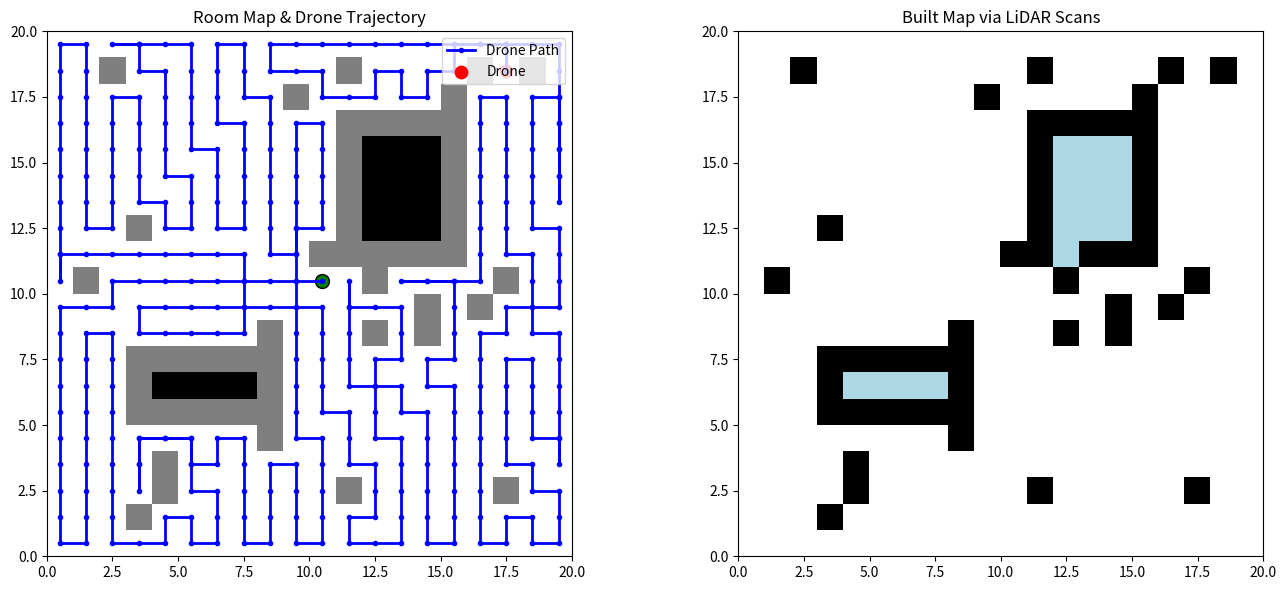

Write Python code to recreate this figure.
import numpy as np
import matplotlib.pyplot as plt
import networkx as nx
import random
import heapq
from matplotlib.colors import ListedColormap, BoundaryNorm


def astar(room, start, goal):

    width, height = room.shape

    def heuristic(a, b):
        return abs(a[0] - b[0]) + abs(a[1] - b[1])

    open_set = []
    heapq.heappush(open_set, (heuristic(start, goal), 0, start, [start]))
    visited = set()

    while open_set:
        est, cost, current, path = heapq.heappop(open_set)
        if current == goal:
            return path
        if current in visited:
            continue
        visited.add(current)
        for dx, dy in [(1, 0), (-1, 0), (0, 1), (0, -1)]:
            neighbor = (current[0] + dx, current[1] + dy)
            if 0 <= neighbor[0] < width and 0 <= neighbor[1] < height:
                if room[neighbor] == 0 and neighbor not in visited:
                    new_cost = cost + 1
                    est_new = new_cost + heuristic(neighbor, goal)
                    heapq.heappush(open_set, (est_new, new_cost, neighbor, path + [neighbor]))
    return None


def generate_room(size, num_obstacles=30):
    
    width, height = size
    room = np.zeros((width, height), dtype=int)

    for _ in range(num_obstacles):
        x = random.randint(1, width - 2)
        y = random.randint(1, height - 2)
        room[x, y] = 1

    num_closed_objects = 2  
    
    for _ in range(num_closed_objects):
        obj_width = random.randint(3, 6)
        obj_height = random.randint(3, 6)

        max_x = width - obj_height - 1
        max_y = height - obj_width - 1
        if max_x < 1 or max_y < 1:
            continue  
        top_left_x = random.randint(1, max_x)
        top_left_y = random.randint(1, max_y)

        room[top_left_x, top_left_y:top_left_y + obj_width] = 1  # Top border.
        room[top_left_x + obj_height - 1, top_left_y:top_left_y + obj_width] = 1  # Bottom border.
        room[top_left_x:top_left_x + obj_height, top_left_y] = 1  # Left border.
        room[top_left_x:top_left_x + obj_height, top_left_y + obj_width - 1] = 1  # Right border.

        
        room[top_left_x + 1:top_left_x + obj_height - 1, top_left_y + 1:top_left_y + obj_width - 1] = 2

    return room


class Drone:

    def __init__(self, room, start):
        self.room = room
        self.x, self.y = start  # Current cell
        self.path = [start]  # Actual path.
        self.visited = np.zeros(room.shape, dtype=bool)
        self.visited[start] = True
        self.planned_path = []  # Current planned route (list of cells).
        self.built_map = np.full(room.shape, -1, dtype=int) # Build map from LiDAR scans.
        self.lidar_range = 5  # Maximum LiDAR range.

        # Pose graph (for illustration).
        self.pose_graph = nx.Graph()
        self.pose_counter = 0
        self.pose_graph.add_node(self.pose_counter, pos=start)

    def get_free_neighbors(self):

        neighbors = []
        for dx, dy in [(1, 0), (-1, 0), (0, 1), (0, -1)]:
            nx_cell = self.x + dx
            ny_cell = self.y + dy
            if (0 <= nx_cell < self.room.shape[0]
                    and 0 <= ny_cell < self.room.shape[1]
                    and self.room[nx_cell, ny_cell] == 0):
                neighbors.append((nx_cell, ny_cell))
        return neighbors

    def move_to(self, next_pos):

        self.x, self.y = next_pos
        self.path.append(next_pos)
        self.visited[next_pos] = True
        self.pose_counter += 1
        self.pose_graph.add_node(self.pose_counter, pos=next_pos)
        self.pose_graph.add_edge(self.pose_counter - 1, self.pose_counter, weight=1)

    def plan_next_goal(self):

        width, height = self.room.shape
        candidates = [(i, j) for i in range(width) for j in range(height)
            if self.room[i, j] == 0 and not self.visited[i, j]]
        if candidates:
            curr = (self.x, self.y)
            candidates.sort(key=lambda cell: abs(cell[0] - curr[0]) + abs(cell[
                1] - curr[1]))
            return candidates[0]
        free_cells = [(i, j) for i in range(width) for j in range(height)
            if self.room[i, j] == 0 and (i, j) != (self.x, self.y)]
        if free_cells:
            return random.choice(free_cells)
        return None

    def plan_path_to_goal(self, goal):
        start = (self.x, self.y)
        return astar(self.room, start, goal)

    def follow_planned_path(self):
        
        if self.planned_path and len(self.planned_path) > 1:
            self.planned_path.pop(0)
            next_pos = self.planned_path[0]
            self.move_to(next_pos)
            return

        goal = self.plan_next_goal()
        if goal is not None:
            new_path = self.plan_path_to_goal(goal)
            if new_path is not None and len(new_path) > 1:
                self.planned_path = new_path
                self.planned_path.pop(0)
                next_pos = self.planned_path[0]
                self.move_to(next_pos)
                return

        # Fall back: choose a random free neighbor.
        neighbors = self.get_free_neighbors()
        if neighbors:
            next_pos = random.choice(neighbors)
            self.planned_path = [(self.x, self.y), next_pos]
            self.move_to(next_pos)

    def scan_environment(self):
        
        measurements = []
        angles = [0, 90, 180, 270]
        for angle in angles:
            hit_obstacle = False
            for r in range(1, self.lidar_range + 1):
                lx = self.x + int(round(np.cos(np.radians(angle)) * r))
                ly = self.y + int(round(np.sin(np.radians(angle)) * r))
                if 0 <= lx < self.room.shape[0] and 0 <= ly < self.room.shape[1]:
                    if self.room[lx, ly] != 0:
                        self.built_map[lx, ly] = 1
                        measurements.append((lx, ly))
                        hit_obstacle = True
                        break
                    else:
                        self.built_map[lx, ly] = 0
                else:
                    break
            if not hit_obstacle:
                for r in range(1, self.lidar_range + 1):
                    lx = self.x + int(round(np.cos(np.radians(angle)) * r))
                    ly = self.y + int(round(np.sin(np.radians(angle)) * r))
                    if 0 <= lx < self.room.shape[0] and 0 <= ly < self.room.shape[1]:
                        self.built_map[lx, ly] = 0
        return measurements



def visualize(room, drone):
    
    fig, axs = plt.subplots(1, 2, figsize=(14, 6))

    # Left: Display room layout and drone path.
    axs[0].imshow(room.T,
                  cmap="gray_r",
                  origin='lower',
                  extent=[0, room.shape[0], 0, room.shape[1]])
    rp = np.array(drone.path)
    if rp.shape[0] > 0:
        axs[0].plot(rp[:, 0] + 0.5,
                    rp[:, 1] + 0.5,
                    'b.-',
                    label="Drone Path",
                    linewidth=2)
    axs[0].scatter(drone.x + 0.5, drone.y + 0.5, c="red", s=80, label="Drone")
    if drone.planned_path and len(drone.planned_path) > 1:
        pp = np.array(drone.planned_path)
        axs[0].plot(pp[:, 0] + 0.5,
                    pp[:, 1] + 0.5,
                    'k--',
                    label="Planned Route",
                    linewidth=2)
    axs[0].set_xlim(0, room.shape[0])
    axs[0].set_ylim(0, room.shape[1])
    axs[0].set_title("Room Map & Drone Trajectory")
    axs[0].legend(loc="upper right")

    # Right: Display the built occupancy grid.
    cmap_built = ListedColormap(['lightblue', 'white', 'black'])
    bounds = [-1.5, -0.5, 0.5, 1.5]
    norm = BoundaryNorm(bounds, cmap_built.N)
    axs[1].imshow(drone.built_map.T,
                  cmap=cmap_built,
                  norm=norm,
                  origin='lower',
                  extent=[0, room.shape[0], 0, room.shape[1]])
    axs[1].set_title("Built Map via LiDAR Scans")

    # Mark the start of the drone's path with a distinct color (green for example).
    start_pos = drone.path[0] if drone.path else (drone.x, drone.y)  # Get the start position
    axs[0].scatter(start_pos[0] + 0.5,
                   start_pos[1] + 0.5,
                   c="green",
                   s=100,
                   label="Start",
                   edgecolors="black",
                   marker="o")

    plt.tight_layout()
    plt.show()


#main

room_size = (20, 20)
room = generate_room(room_size, num_obstacles=30)

# Select a valid starting position (must be a free cell)
default_start = (room_size[0] // 2, room_size[1] // 2)
if room[default_start] != 0:
    free_cells = [(i, j) for i in range(room_size[0])
                  for j in range(room_size[1]) if room[i, j] == 0]
    start = random.choice(free_cells) if free_cells else default_start
else:
    start = default_start

print(f"Drone starting at {start}")
drone = Drone(room, start)

# Count the number of free (navigable) cells
total_free = np.sum(room == 0)

# Begin exploration and mapping
iteration = 0
max_iterations = 10000  # Safety limit
while np.sum(np.logical_and(drone.visited, room == 0)) < total_free and iteration < max_iterations:
    drone.follow_planned_path()
    drone.scan_environment()
    iteration += 1

    if iteration % 100 == 0:
        visited = np.sum(np.logical_and(drone.visited, room == 0))
        print(f"Iteration {iteration}: {visited}/{total_free} free cells visited.")

print(f"Mapping complete after {iteration} iterations.")
visualize(room, drone)
